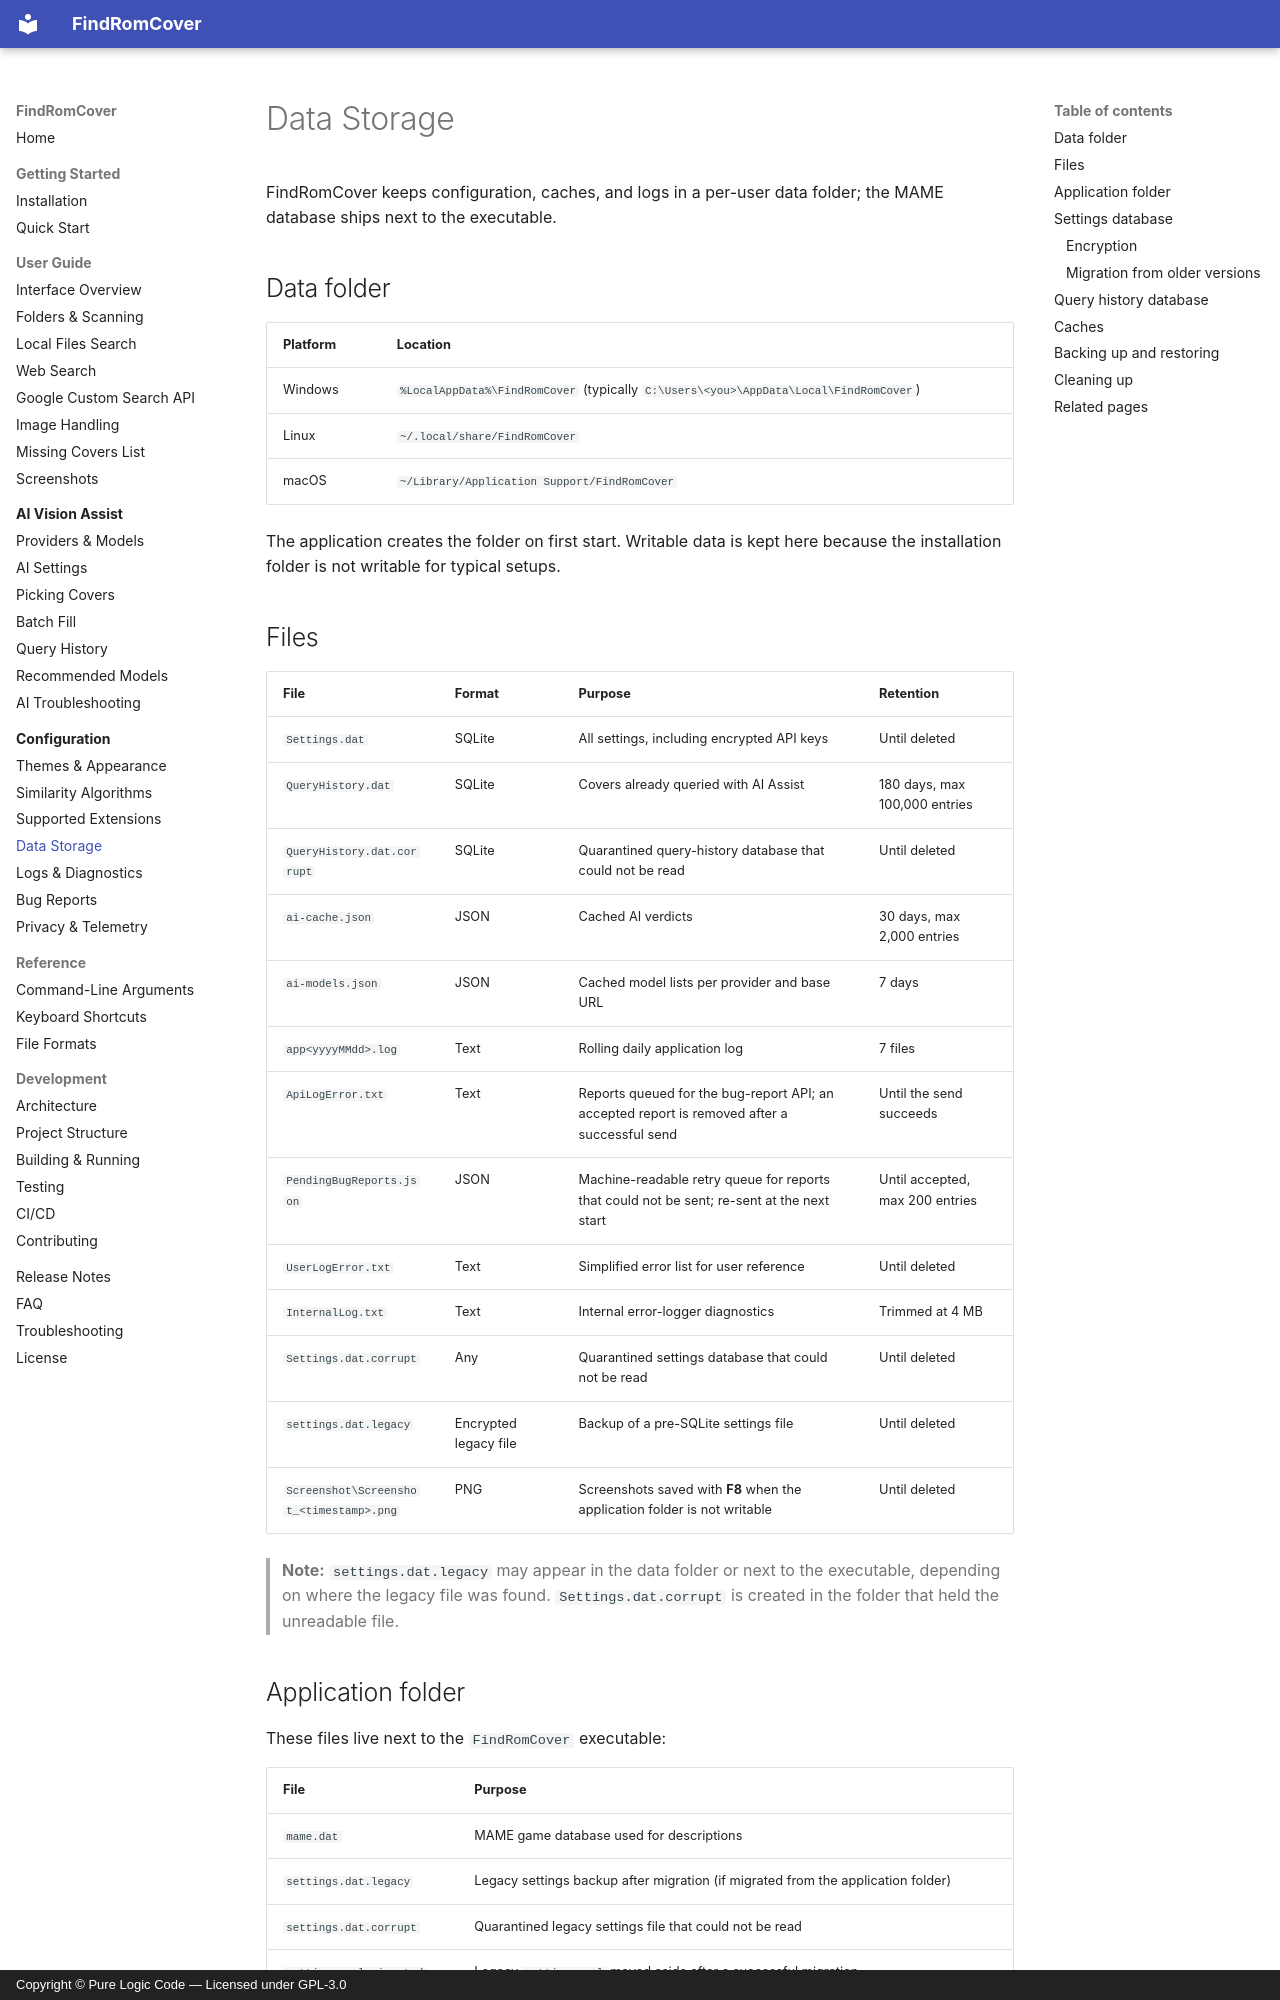

repository: purelogiccode/FindRomCover · page: configuration/data-storage/index.html · generator: mkdocs · copyright: Copyright © Pure Logic Code — Licensed under GPL-3.0

# Data Storage

FindRomCover keeps configuration, caches, and logs in a per-user data folder; the MAME database ships next to the executable.

## Data folder

| Platform | Location |
|----------|----------|
| Windows | `%LocalAppData%\FindRomCover` (typically `C:\Users\<you>\AppData\Local\FindRomCover`) |
| Linux | `~/.local/share/FindRomCover` |
| macOS | `~/Library/Application Support/FindRomCover` |

The application creates the folder on first start. Writable data is kept here because the installation folder is not writable for typical setups.

## Files

| File | Format | Purpose | Retention |
|------|--------|---------|-----------|
| `Settings.dat` | SQLite | All settings, including encrypted API keys | Until deleted |
| `QueryHistory.dat` | SQLite | Covers already queried with AI Assist | 180 days, max 100,000 entries |
| `QueryHistory.dat.corrupt` | SQLite | Quarantined query-history database that could not be read | Until deleted |
| `ai-cache.json` | JSON | Cached AI verdicts | 30 days, max 2,000 entries |
| `ai-models.json` | JSON | Cached model lists per provider and base URL | 7 days |
| `app<yyyyMMdd>.log` | Text | Rolling daily application log | 7 files |
| `ApiLogError.txt` | Text | Reports queued for the bug-report API; an accepted report is removed after a successful send | Until the send succeeds |
| `PendingBugReports.json` | JSON | Machine-readable retry queue for reports that could not be sent; re-sent at the next start | Until accepted, max 200 entries |
| `UserLogError.txt` | Text | Simplified error list for user reference | Until deleted |
| `InternalLog.txt` | Text | Internal error-logger diagnostics | Trimmed at 4 MB |
| `Settings.dat.corrupt` | Any | Quarantined settings database that could not be read | Until deleted |
| `settings.dat.legacy` | Encrypted legacy file | Backup of a pre-SQLite settings file | Until deleted |
| `Screenshot\Screenshot_<timestamp>.png` | PNG | Screenshots saved with **F8** when the application folder is not writable | Until deleted |

> **Note:** `settings.dat.legacy` may appear in the data folder or next to the executable, depending on where the legacy file was found. `Settings.dat.corrupt` is created in the folder that held the unreadable file.
